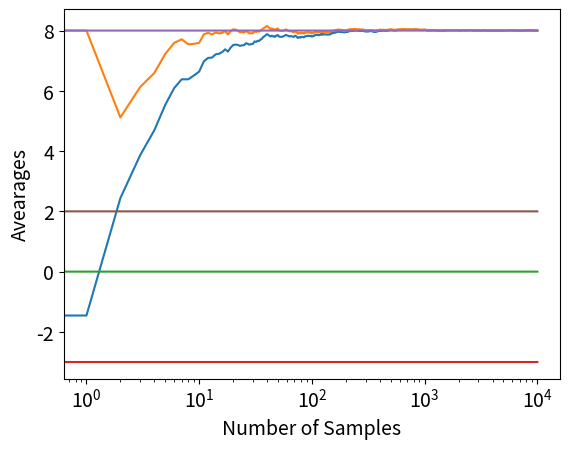

The script that saved this image: (Note: this script raises an exception after producing the figure.)
### Identifying the arm with the greatest mean value. Upper Confidence Bounds are used for exploration exploitation.
### The distribution of the rewards are Gaussian with vartiance 1 and means: [0,-3,8,2].
### Output: A plot of the moving average of the data and the estimated mean of the best arm

import numpy as np
import matplotlib.pyplot as plt

class Bandit:
	def __init__(self,m,N):
		self.m=m #true mean
		self.est_mean=0 #initialize the estimated mean
		self.number_of_pulls_so_far=1 #initialize the number of pulls
		self.mean_vec=np.zeros(N) #store the values of the mean estimates

	def pull(self): #pull the corresponding arm
		return np.random.randn()+ self.m #Gaussian Distribution

	def update_mean(self,sample):
		self.number_of_pulls_so_far=self.number_of_pulls_so_far+1 #increase the number of pulls
		self.est_mean = (self.number_of_pulls_so_far-1)/self.number_of_pulls_so_far * self.est_mean + sample/self.number_of_pulls_so_far #update the estimated mean
		self.mean_vec[self.number_of_pulls_so_far]=self.est_mean #store the new mean estimate

def experiment(mean1,mean2,mean3,mean4,eps,N): #epsilon greedy approach
	Bandits=[Bandit(mean1,N),Bandit(mean2,N),Bandit(mean3,N),Bandit(mean4,N)] #initialize the bandits
	data=np.empty(N) #Initialize the data

	for i in range(N): #UCB bounds, Hoeffding's inequality
		print([b.number_of_pulls_so_far for b in Bandits])#print the number of pulls for each arm
		k=np.argmax([b.est_mean + np.sqrt(2*np.log(i)/b.number_of_pulls_so_far) for b in Bandits]) #Choose the next arm based on its confidence bound
		sample=Bandits[k].pull() #sample the the arm k
		Bandits[k].update_mean(sample) #update the mean of the arm k

		data[i]=sample #store the rewards

	moving_average=np.cumsum(data)/(np.arange(N)+1) #Find the moving average

	######## Plot #################################################################################

	k=np.argmax([b.est_mean for b in Bandits])
	Bandits[k].mean_vec[np.argwhere(Bandits[k].mean_vec == 0)] = Bandits[k].est_mean #Fill the remaining zeros in Bandits[k].mean_vec with the last non zro value

	plt.rcParams.update({'font.size': 14})
	MA, = plt.plot(moving_average,label='Moving Average')
	BA, = plt.plot(Bandits[np.argmax([b.est_mean for b in Bandits])].mean_vec,label='Best Arm Estimation Progress')
	plt.plot(np.ones(N)*mean1)
	plt.plot(np.ones(N)*mean2)
	plt.plot(np.ones(N)*mean3)
	plt.plot(np.ones(N)*mean4)
	plt.xscale('log')
	plt.ylabel('Avearages')
	plt.xlabel('Number of Samples')
	plt.legend(bbox_to_anchor=(1.05, 1), loc='down', borderaxespad=0.)
	plt.show()
	###############################################################################################

	return np.argmax([b.est_mean for b in Bandits]) #Return the best arm


if __name__=='__main__':
	x=experiment(0,-3,8,2,0.1,10000) #Run an experiment for 4 Bandits with means 0, -3, 8, 2, eps=0.1 and 10000 number of pulls in total
	print('The arm with the largest mean is the arm:', x+1)#Return the index of the best arm
